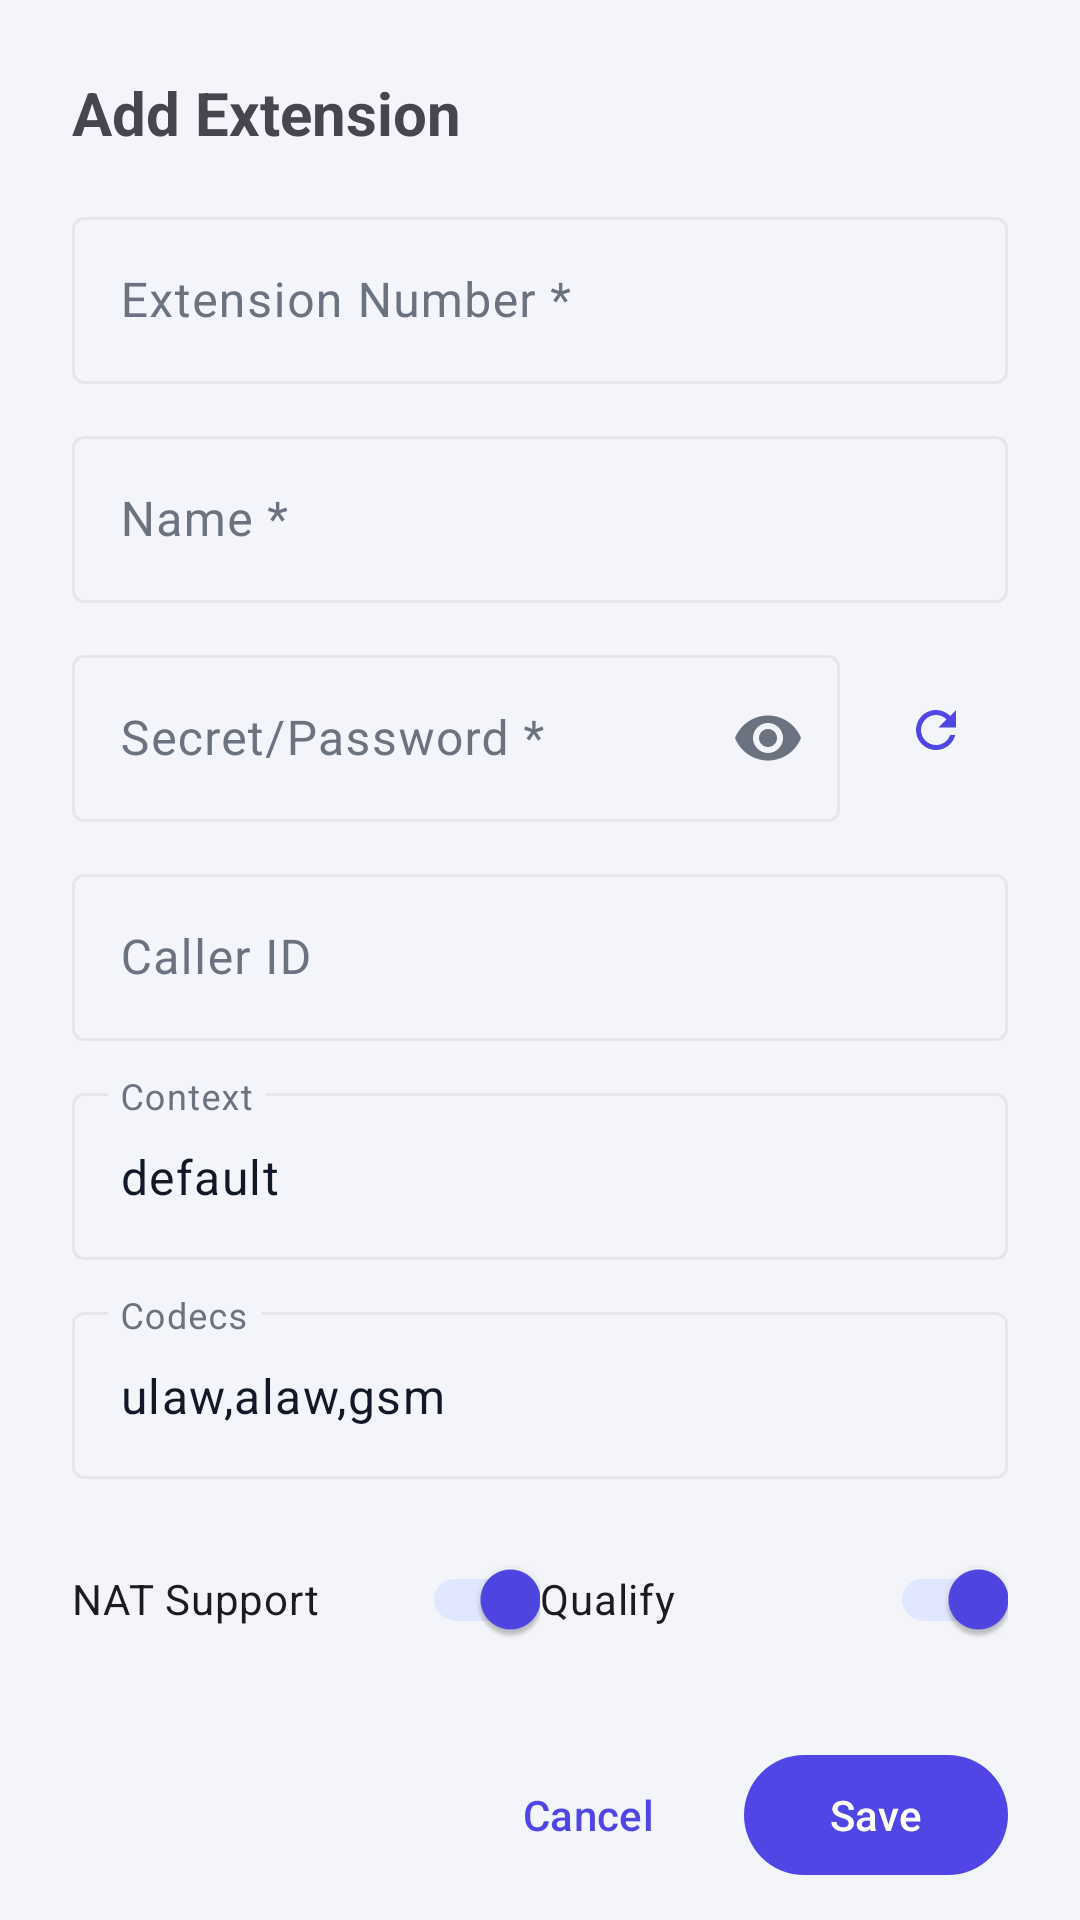

Layout XML and referenced resources for this Android screen:
<!-- AndroidManifest.xml: application theme Theme.Asterisk -->
<!-- res/layout/dialog_extension.xml -->
<?xml version="1.0" encoding="utf-8"?>
<androidx.core.widget.NestedScrollView xmlns:android="http://schemas.android.com/apk/res/android"
    xmlns:app="http://schemas.android.com/apk/res-auto"
    android:layout_width="match_parent"
    android:layout_height="wrap_content">

    <LinearLayout
        android:layout_width="match_parent"
        android:layout_height="wrap_content"
        android:orientation="vertical"
        android:padding="24dp">

        <TextView
            android:id="@+id/tv_title"
            android:layout_width="wrap_content"
            android:layout_height="wrap_content"
            android:text="Add Extension"
            android:textSize="20sp"
            android:textStyle="bold" />

        <com.google.android.material.textfield.TextInputLayout
            android:id="@+id/til_extension_number"
            style="@style/Widget.Material3.TextInputLayout.OutlinedBox"
            android:layout_width="match_parent"
            android:layout_height="wrap_content"
            android:layout_marginTop="16dp"
            android:hint="Extension Number *">

            <com.google.android.material.textfield.TextInputEditText
                android:id="@+id/et_extension_number"
                android:layout_width="match_parent"
                android:layout_height="wrap_content"
                android:inputType="number" />
        </com.google.android.material.textfield.TextInputLayout>

        <com.google.android.material.textfield.TextInputLayout
            android:id="@+id/til_name"
            style="@style/Widget.Material3.TextInputLayout.OutlinedBox"
            android:layout_width="match_parent"
            android:layout_height="wrap_content"
            android:layout_marginTop="12dp"
            android:hint="Name *">

            <com.google.android.material.textfield.TextInputEditText
                android:id="@+id/et_name"
                android:layout_width="match_parent"
                android:layout_height="wrap_content"
                android:inputType="textPersonName" />
        </com.google.android.material.textfield.TextInputLayout>

        <LinearLayout
            android:layout_width="match_parent"
            android:layout_height="wrap_content"
            android:layout_marginTop="12dp"
            android:gravity="center_vertical"
            android:orientation="horizontal">

            <com.google.android.material.textfield.TextInputLayout
                android:id="@+id/til_secret"
                style="@style/Widget.Material3.TextInputLayout.OutlinedBox"
                android:layout_width="0dp"
                android:layout_height="wrap_content"
                android:layout_weight="1"
                android:hint="Secret/Password *"
                app:endIconMode="password_toggle">

                <com.google.android.material.textfield.TextInputEditText
                    android:id="@+id/et_secret"
                    android:layout_width="match_parent"
                    android:layout_height="wrap_content"
                    android:inputType="textPassword" />
            </com.google.android.material.textfield.TextInputLayout>

            <com.google.android.material.button.MaterialButton
                android:id="@+id/btn_generate_secret"
                style="@style/Widget.Material3.Button.IconButton"
                android:layout_width="48dp"
                android:layout_height="48dp"
                android:layout_marginStart="8dp"
                app:icon="@drawable/ic_refresh" />

        </LinearLayout>

        <com.google.android.material.textfield.TextInputLayout
            android:id="@+id/til_caller_id"
            style="@style/Widget.Material3.TextInputLayout.OutlinedBox"
            android:layout_width="match_parent"
            android:layout_height="wrap_content"
            android:layout_marginTop="12dp"
            android:hint="Caller ID">

            <com.google.android.material.textfield.TextInputEditText
                android:id="@+id/et_caller_id"
                android:layout_width="match_parent"
                android:layout_height="wrap_content"
                android:inputType="text" />
        </com.google.android.material.textfield.TextInputLayout>

        <com.google.android.material.textfield.TextInputLayout
            android:id="@+id/til_context"
            style="@style/Widget.Material3.TextInputLayout.OutlinedBox"
            android:layout_width="match_parent"
            android:layout_height="wrap_content"
            android:layout_marginTop="12dp"
            android:hint="Context">

            <com.google.android.material.textfield.TextInputEditText
                android:id="@+id/et_context"
                android:layout_width="match_parent"
                android:layout_height="wrap_content"
                android:inputType="text"
                android:text="default" />
        </com.google.android.material.textfield.TextInputLayout>

        <com.google.android.material.textfield.TextInputLayout
            android:id="@+id/til_codecs"
            style="@style/Widget.Material3.TextInputLayout.OutlinedBox"
            android:layout_width="match_parent"
            android:layout_height="wrap_content"
            android:layout_marginTop="12dp"
            android:hint="Codecs">

            <com.google.android.material.textfield.TextInputEditText
                android:id="@+id/et_codecs"
                android:layout_width="match_parent"
                android:layout_height="wrap_content"
                android:inputType="text"
                android:text="ulaw,alaw,gsm" />
        </com.google.android.material.textfield.TextInputLayout>

        <LinearLayout
            android:layout_width="match_parent"
            android:layout_height="wrap_content"
            android:layout_marginTop="16dp"
            android:orientation="horizontal">

            <com.google.android.material.switchmaterial.SwitchMaterial
                android:id="@+id/switch_nat"
                android:layout_width="0dp"
                android:layout_height="wrap_content"
                android:layout_weight="1"
                android:checked="true"
                android:text="NAT Support" />

            <com.google.android.material.switchmaterial.SwitchMaterial
                android:id="@+id/switch_qualify"
                android:layout_width="0dp"
                android:layout_height="wrap_content"
                android:layout_weight="1"
                android:checked="true"
                android:text="Qualify" />

        </LinearLayout>

        <LinearLayout
            android:layout_width="match_parent"
            android:layout_height="wrap_content"
            android:layout_marginTop="24dp"
            android:gravity="end"
            android:orientation="horizontal">

            <com.google.android.material.button.MaterialButton
                android:id="@+id/btn_cancel"
                style="@style/Widget.Material3.Button.TextButton"
                android:layout_width="wrap_content"
                android:layout_height="wrap_content"
                android:text="Cancel" />

            <com.google.android.material.button.MaterialButton
                android:id="@+id/btn_save"
                android:layout_width="wrap_content"
                android:layout_height="wrap_content"
                android:layout_marginStart="8dp"
                android:text="Save" />

        </LinearLayout>

    </LinearLayout>
</androidx.core.widget.NestedScrollView>
<!-- resources referenced by this layout -->
<resources>
  <!-- drawable ic_refresh (drawable) -->
  <?xml version="1.0" encoding="utf-8"?>
  <vector xmlns:android="http://schemas.android.com/apk/res/android"
      android:width="24dp"
      android:height="24dp"
      android:viewportWidth="24"
      android:viewportHeight="24">
      <path
          android:fillColor="#000000"
          android:pathData="M17.65,6.35C16.2,4.9 14.21,4 12,4c-4.42,0 -7.99,3.58 -7.99,8s3.57,8 7.99,8c3.73,0 6.84,-2.55 7.73,-6h-2.08c-0.82,2.33 -3.04,4 -5.65,4 -3.31,0 -6,-2.69 -6,-6s2.69,-6 6,-6c1.66,0 3.14,0.69 4.22,1.78L13,11h7V4l-2.35,2.35z" />
  </vector>
  <style name="Theme.Asterisk" parent="Theme.Material3.DayNight.NoActionBar">
          <item name="colorPrimary">@color/primary</item>
          <item name="colorPrimaryDark">@color/primary_dark</item>
          <item name="colorAccent">@color/accent</item>
          <item name="colorOnPrimary">@color/white</item>
          <item name="colorPrimaryContainer">@color/primary_container</item>
          <item name="colorOnPrimaryContainer">@color/on_primary_container</item>
          <item name="colorSecondary">@color/accent</item>
          <item name="colorOnSecondary">@color/white</item>
          <item name="colorSurface">@color/card_bg</item>
          <item name="colorOnSurface">@color/text_primary</item>
          <item name="colorSurfaceVariant">@color/divider</item>
          <item name="colorOnSurfaceVariant">@color/text_secondary</item>
          <item name="colorOutline">@color/divider</item>
          <item name="colorError">@color/red</item>
          <item name="android:colorBackground">@color/surface_bg</item>
          <item name="android:windowBackground">@color/surface_bg</item>
          <item name="android:statusBarColor">@color/surface_bg</item>
          <item name="android:navigationBarColor">@color/card_bg</item>
          <item name="android:windowLightStatusBar">@bool/light_bars</item>
          <item name="android:windowLightNavigationBar">@bool/light_bars</item>
          <item name="materialCardViewStyle">@style/Widget.Asterisk.Card</item>
          <item name="bottomNavigationStyle">@style/Widget.Asterisk.BottomNav</item>
      </style>
  <color name="primary">#4F46E5</color>
  <color name="primary_dark">#3730A3</color>
  <color name="accent">#0EA5E9</color>
  <color name="white">#FFFFFF</color>
  <color name="primary_container">#E0E7FF</color>
  <color name="on_primary_container">#1E1B4B</color>
  <color name="card_bg">#FFFFFF</color>
  <color name="text_primary">#111827</color>
  <color name="divider">#E5E7EB</color>
  <color name="text_secondary">#6B7280</color>
  <color name="red">#DC2626</color>
  <color name="surface_bg">#F4F5FA</color>
  <style name="Widget.Asterisk.Card" parent="Widget.Material3.CardView.Filled">
          <item name="cardBackgroundColor">@color/card_bg</item>
          <item name="cardCornerRadius">16dp</item>
          <item name="cardElevation">0dp</item>
          <item name="strokeColor">@color/divider</item>
          <item name="strokeWidth">1dp</item>
      </style>
  <style name="Widget.Asterisk.BottomNav" parent="Widget.Material3.BottomNavigationView">
          <item name="backgroundTint">@color/card_bg</item>
          <item name="itemActiveIndicatorStyle">@style/Widget.Asterisk.NavIndicator</item>
      </style>
  <style name="Widget.Asterisk.NavIndicator" parent="Widget.Material3.BottomNavigationView.ActiveIndicator">
          <item name="android:color">@color/primary_container</item>
      </style>
</resources>
